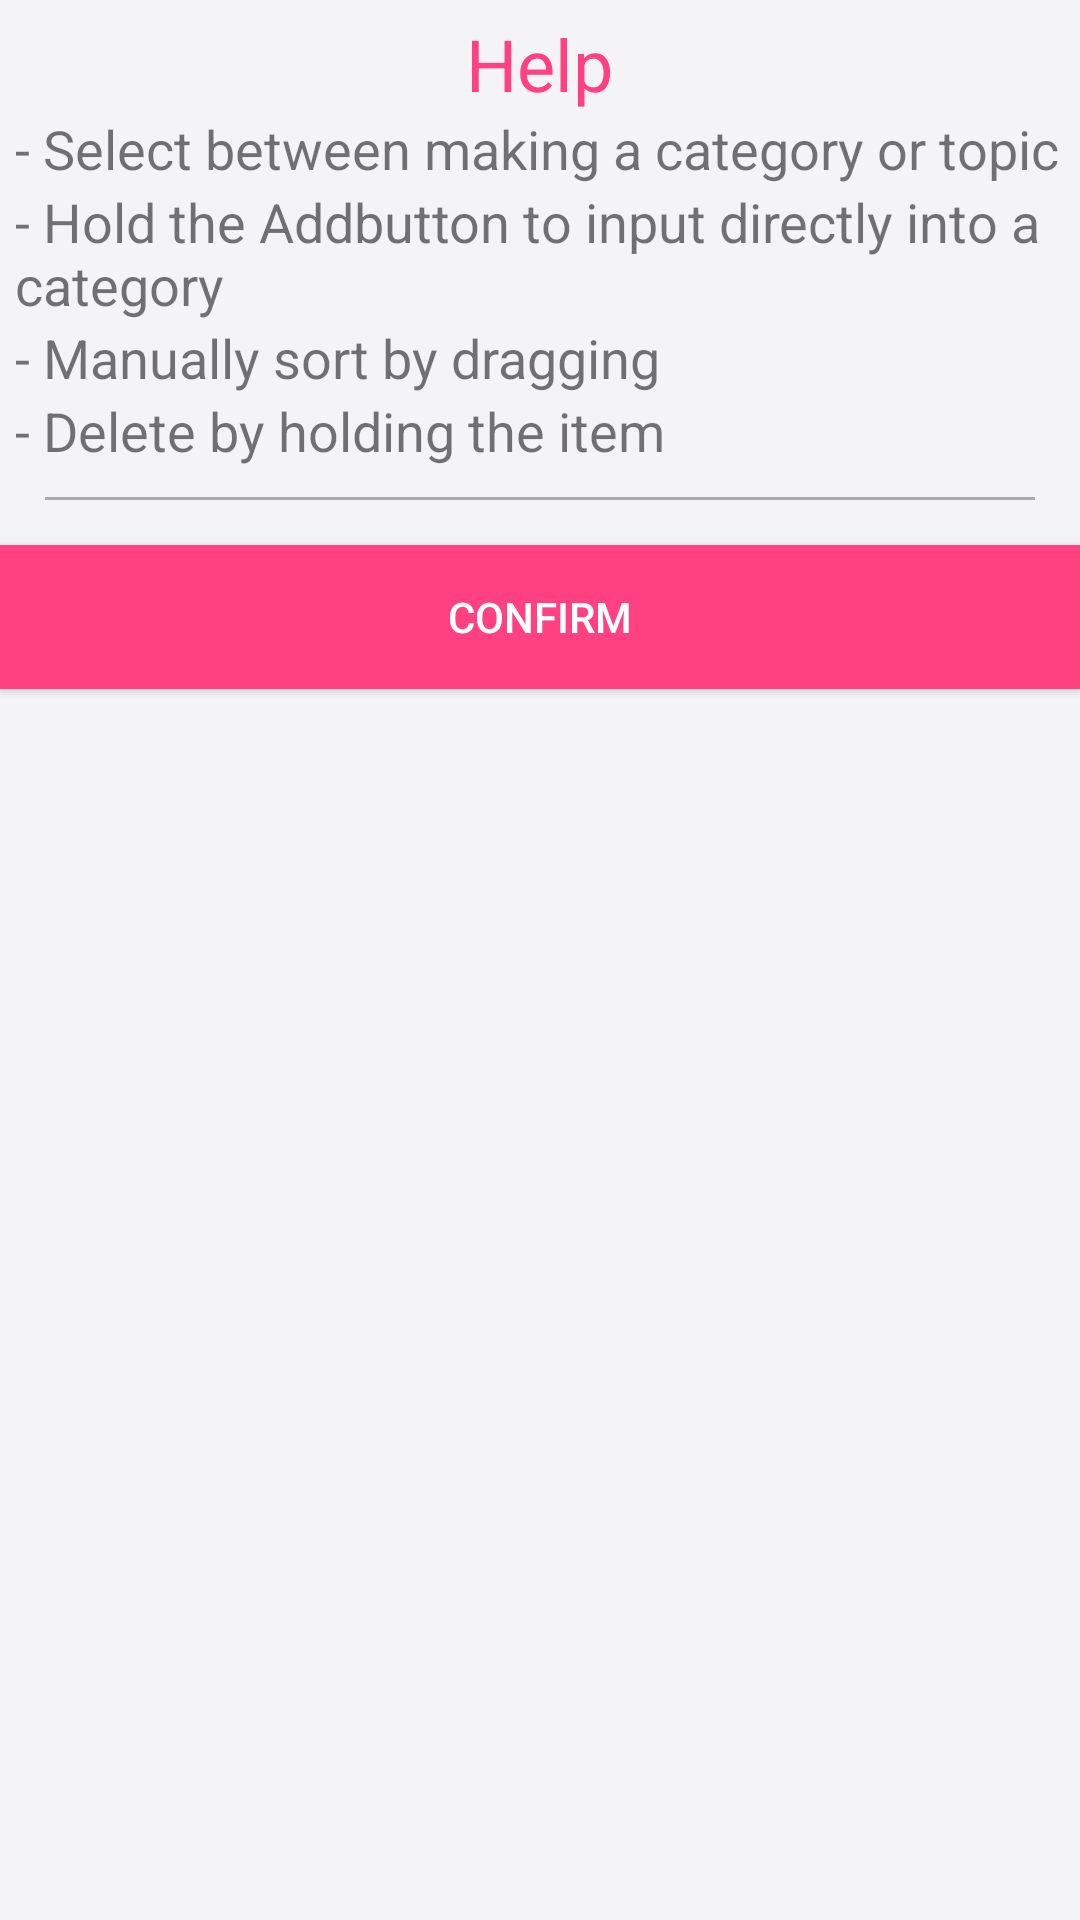

This screen was rendered from an Android layout file. Write that file and the resources it references.
<!-- AndroidManifest.xml: application theme AppThemeLight -->
<!-- res/layout/help_dialog.xml -->
<?xml version="1.0" encoding="utf-8"?>
<RelativeLayout
    xmlns:android="http://schemas.android.com/apk/res/android"
    android:layout_width="match_parent"
    android:layout_height="match_parent" >

    <LinearLayout
        android:id="@+id/help_content"
        android:layout_width="wrap_content"
        android:layout_height="wrap_content"
        android:padding="5dp"
        android:orientation="vertical">

        <TextView
            android:layout_width="wrap_content"
            android:layout_height="wrap_content"
            android:layout_gravity="center_horizontal"
            android:textColor="@color/colorAccent"
            android:textSize="24sp"
            android:text="@string/help"/>

        <TextView
            android:layout_width="wrap_content"
            android:layout_height="wrap_content"
            android:textSize="18sp"
            android:text="@string/help_1"/>

        <TextView
            android:layout_width="wrap_content"
            android:layout_height="wrap_content"
            android:textSize="18sp"
            android:text="@string/help_2"/>

        <TextView
            android:layout_width="wrap_content"
            android:layout_height="wrap_content"
            android:textSize="18sp"
            android:text="@string/help_3"/>

        <TextView
            android:layout_width="wrap_content"
            android:layout_height="wrap_content"
            android:textSize="18sp"
            android:text="@string/help_4"/>

        <View
            android:layout_width="match_parent"
            android:layout_height="1dp"
            android:layout_margin="10dp"
            android:background="@android:color/darker_gray"/>

    </LinearLayout>

    <Button
        android:id="@+id/confirm_button"
        android:layout_width="match_parent"
        android:layout_height="wrap_content"
        android:layout_below="@+id/help_content"
        android:layout_centerHorizontal="true"
        android:background="@color/colorAccent"
        android:textColor="@android:color/white"
        android:text="@string/confirm"/>

</RelativeLayout>
<!-- resources referenced by this layout -->
<resources>
  <color name="colorAccent">#FF4081</color>
  <string name="confirm">Confirm</string>
  <string name="help">Help</string>
  <string name="help_1">- Select between making a category or topic</string>
  <string name="help_2">- Hold the "Add" button to input directly into a category</string>
  <string name="help_3">- Manually sort by dragging</string>
  <string name="help_4">- Delete by holding the item</string>
  <style name="AppThemeLight" parent="ActivityTheme.Primary.Base.Light">
          
          <item name="colorPrimary">@color/colorPrimary</item>
          <item name="colorPrimaryDark">@color/colorPrimaryDark</item>
          <item name="colorAccent">@color/colorAccent</item>
          <item name="android:windowBackground">@color/colorWindowBackgroundLight</item>
      </style>
  <style name="ActivityTheme.Primary.Base.Light" parent="Theme.AppCompat.Light.DarkActionBar">
          <item name="primaryTextColor">#33343B</item>
          <item name="secondaryTextColor">#96F4F4F6</item>
          <item name="backgroundCardColor">#FFFF</item>
          <item name="dividerColor">#F2F2F3</item>
      </style>
  <color name="colorPrimary">#79fcd0</color>
  <color name="colorPrimaryDark">#63ceaa</color>
  <color name="colorWindowBackgroundLight">#F4F4F6</color>
</resources>
